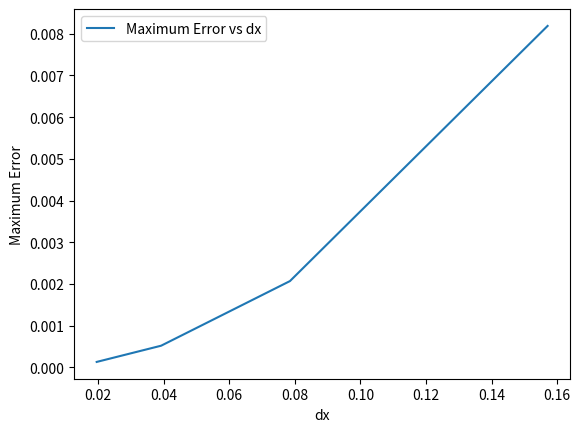

Write Python code to recreate this figure.
import numpy as np
import matplotlib.pyplot as plt

def heat_conduction_implicit(L, N, T, f):
    dx = L / N
    x = np.linspace(0, L, N + 1)
    M = int(np.ceil(T / (0.5 * dx * dx)))
    dt = T / M
    t = np.linspace(0, T, M + 1)
    u = np.zeros((N + 1, M + 1))
    # 初始条件
    for i in range(N + 1):
        u[i, 0] = np.sin(x[i])
    # 边界条件
    for j in range(M + 1):
        u[0, j] = 0
        u[N, j] = 0
    # 构建系数矩阵
    a = -dt / dx**2
    b = 1 + 2 * dt / dx**2
    c = -dt / dx**2
    A = np.diag([b] * (N - 1)) + np.diag([a] * (N - 2), k=-1) + np.diag([c] * (N - 2), k=1)
    # 迭代求解
    for j in range(1, M + 1):
        # 构建右侧向量
        r = u[1:N, j - 1] + dt * np.array([f(x[i], t[j - 1]) for i in range(1, N)])
        u[1:N, j] = np.linalg.solve(A, r)
    return x, t, u

def f_function(x, t):
    return np.sin(x) * (np.cos(t) - np.sin(t))

def exact_solution(x, t):
    return np.sin(x) * np.cos(t)

L = np.pi
T = 1.0

dx_values = []
max_errors = []

for N in [20, 40, 80, 160]:
    x, t, u = heat_conduction_implicit(L, N, T, f_function)
    # Calculate exact solution for each x at the last time step
    u_exact = exact_solution(x, t[-1])
    # Calculate the absolute difference between numerical and exact solutions
    diff = np.abs(u[:, -1] - u_exact)
    # Find the maximum error
    error = np.max(diff)
    dx_values.append(L / N)
    max_errors.append(error)

plt.plot(dx_values, max_errors, label="Maximum Error vs dx")
plt.xlabel("dx")
plt.ylabel("Maximum Error")
plt.legend()
plt.show()